Run: headless pygame with SDL's dummy video driver; simulated clock (each Clock.tick advances the game by its frame time, no real sleeping); random seed 0; keys injected as events and as key.get_pressed() state; no mouse input.
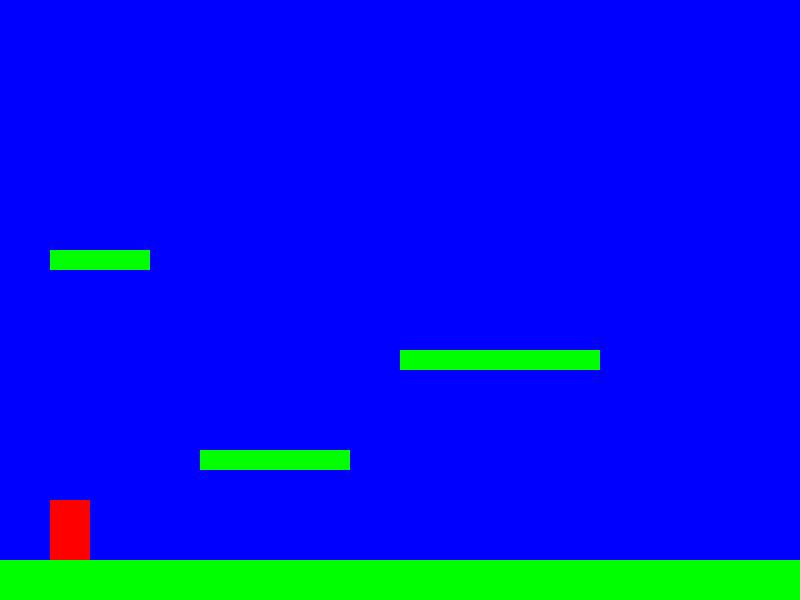
Frame 1 of 4 · flips 1–60 · no input
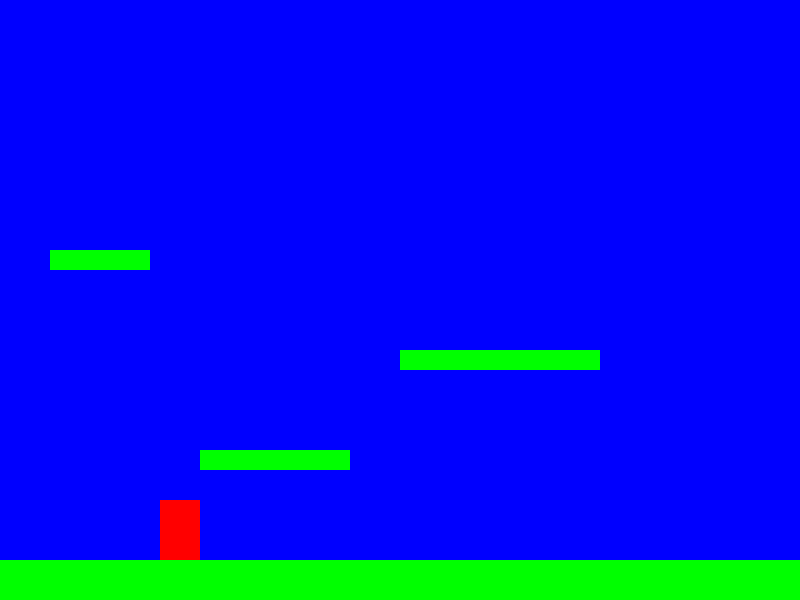
Frame 2 of 4 · flips 61–180 · tapped SPACE, RETURN · held RIGHT (→), D
Frame 3 of 4 · flips 181–300 · held DOWN (↓), S · screen unchanged from frame 2, image omitted
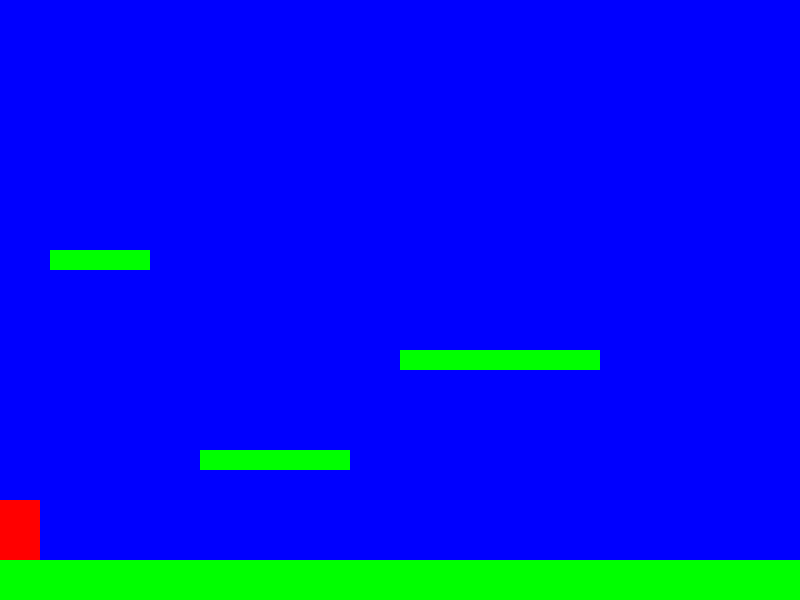
Frame 4 of 4 · flips 301–420 · held LEFT (←), A, UP (↑), W

The pygame program that drew these frames:

import pygame
import sys

# --- Constants ---
SCREEN_WIDTH = 800
SCREEN_HEIGHT = 600
FPS = 60

# Colors
BLACK = (0, 0, 0)
WHITE = (255, 255, 255)
RED = (255, 0, 0)
GREEN = (0, 255, 0)
BLUE = (0, 0, 255)

# Player properties
PLAYER_WIDTH = 40
PLAYER_HEIGHT = 60
PLAYER_COLOR = RED
PLAYER_SPEED = 5
JUMP_STRENGTH = 15
GRAVITY = 1

# Platform properties
PLATFORM_COLOR = GREEN

class Player(pygame.sprite.Sprite):
    def __init__(self, x, y):
        super().__init__()
        self.image = pygame.Surface([PLAYER_WIDTH, PLAYER_HEIGHT])
        self.image.fill(PLAYER_COLOR)
        self.rect = self.image.get_rect()
        self.rect.x = x
        self.rect.y = y

        self.vel_x = 0
        self.vel_y = 0
        self.on_ground = False

    def jump(self):
        if self.on_ground:
            self.vel_y = -JUMP_STRENGTH
            self.on_ground = False

    def update(self, platforms):
        # Apply gravity
        self.vel_y += GRAVITY
        if self.vel_y > 10: # Terminal velocity
            self.vel_y = 10

        # Move horizontally
        self.rect.x += self.vel_x

        # Horizontal collision
        collided_platforms = pygame.sprite.spritecollide(self, platforms, False)
        for platform in collided_platforms:
            if self.vel_x > 0: # Moving right
                self.rect.right = platform.rect.left
            elif self.vel_x < 0: # Moving left
                self.rect.left = platform.rect.right
            self.vel_x = 0 # Stop horizontal movement on collision

        # Move vertically
        self.rect.y += self.vel_y
        self.on_ground = False # Assume not on ground until collision check

        # Vertical collision
        collided_platforms = pygame.sprite.spritecollide(self, platforms, False)
        for platform in collided_platforms:
            if self.vel_y > 0: # Moving down
                self.rect.bottom = platform.rect.top
                self.on_ground = True
                self.vel_y = 0
            elif self.vel_y < 0: # Moving up
                self.rect.top = platform.rect.bottom
                self.vel_y = 0
        
        # Prevent falling off screen bottom (simple boundary)
        if self.rect.bottom > SCREEN_HEIGHT:
            self.rect.bottom = SCREEN_HEIGHT
            self.on_ground = True # Consider screen bottom as ground
            self.vel_y = 0

        # Prevent going off screen sides
        if self.rect.left < 0:
            self.rect.left = 0
        if self.rect.right > SCREEN_WIDTH:
            self.rect.right = SCREEN_WIDTH


class Platform(pygame.sprite.Sprite):
    def __init__(self, x, y, width, height):
        super().__init__()
        self.image = pygame.Surface([width, height])
        self.image.fill(PLATFORM_COLOR)
        self.rect = self.image.get_rect()
        self.rect.x = x
        self.rect.y = y

def main():
    pygame.init()

    screen = pygame.display.set_mode((SCREEN_WIDTH, SCREEN_HEIGHT))
    pygame.display.set_caption("Mini Mario-like Game")
    clock = pygame.time.Clock()

    all_sprites = pygame.sprite.Group()
    platforms = pygame.sprite.Group()

    player = Player(50, SCREEN_HEIGHT - PLAYER_HEIGHT - 50) # Start player on a virtual ground
    all_sprites.add(player)

    # Create some platforms
    platform_list = [
        (0, SCREEN_HEIGHT - 40, SCREEN_WIDTH, 40), # Ground platform
        (200, SCREEN_HEIGHT - 150, 150, 20),
        (400, SCREEN_HEIGHT - 250, 200, 20),
        (50, SCREEN_HEIGHT - 350, 100, 20)
    ]

    for plat_data in platform_list:
        platform = Platform(*plat_data)
        all_sprites.add(platform)
        platforms.add(platform)

    running = True
    while running:
        for event in pygame.event.get():
            if event.type == pygame.QUIT:
                running = False
            if event.type == pygame.KEYDOWN:
                if event.key == pygame.K_SPACE or event.key == pygame.K_UP:
                    player.jump()
            # Continuous movement handling
            # Keydown sets velocity, keyup resets it if it's the same key
            if event.type == pygame.KEYDOWN:
                if event.key == pygame.K_LEFT:
                    player.vel_x = -PLAYER_SPEED
                if event.key == pygame.K_RIGHT:
                    player.vel_x = PLAYER_SPEED
            if event.type == pygame.KEYUP:
                if event.key == pygame.K_LEFT and player.vel_x < 0:
                    player.vel_x = 0
                if event.key == pygame.K_RIGHT and player.vel_x > 0:
                    player.vel_x = 0
        
        # Update
        player.update(platforms) # Pass platforms for collision detection

        # Draw / Render
        screen.fill(BLUE)  # Sky blue background
        all_sprites.draw(screen)

        pygame.display.flip()
        clock.tick(FPS)

    pygame.quit()
    sys.exit()

if __name__ == "__main__":
    main()
